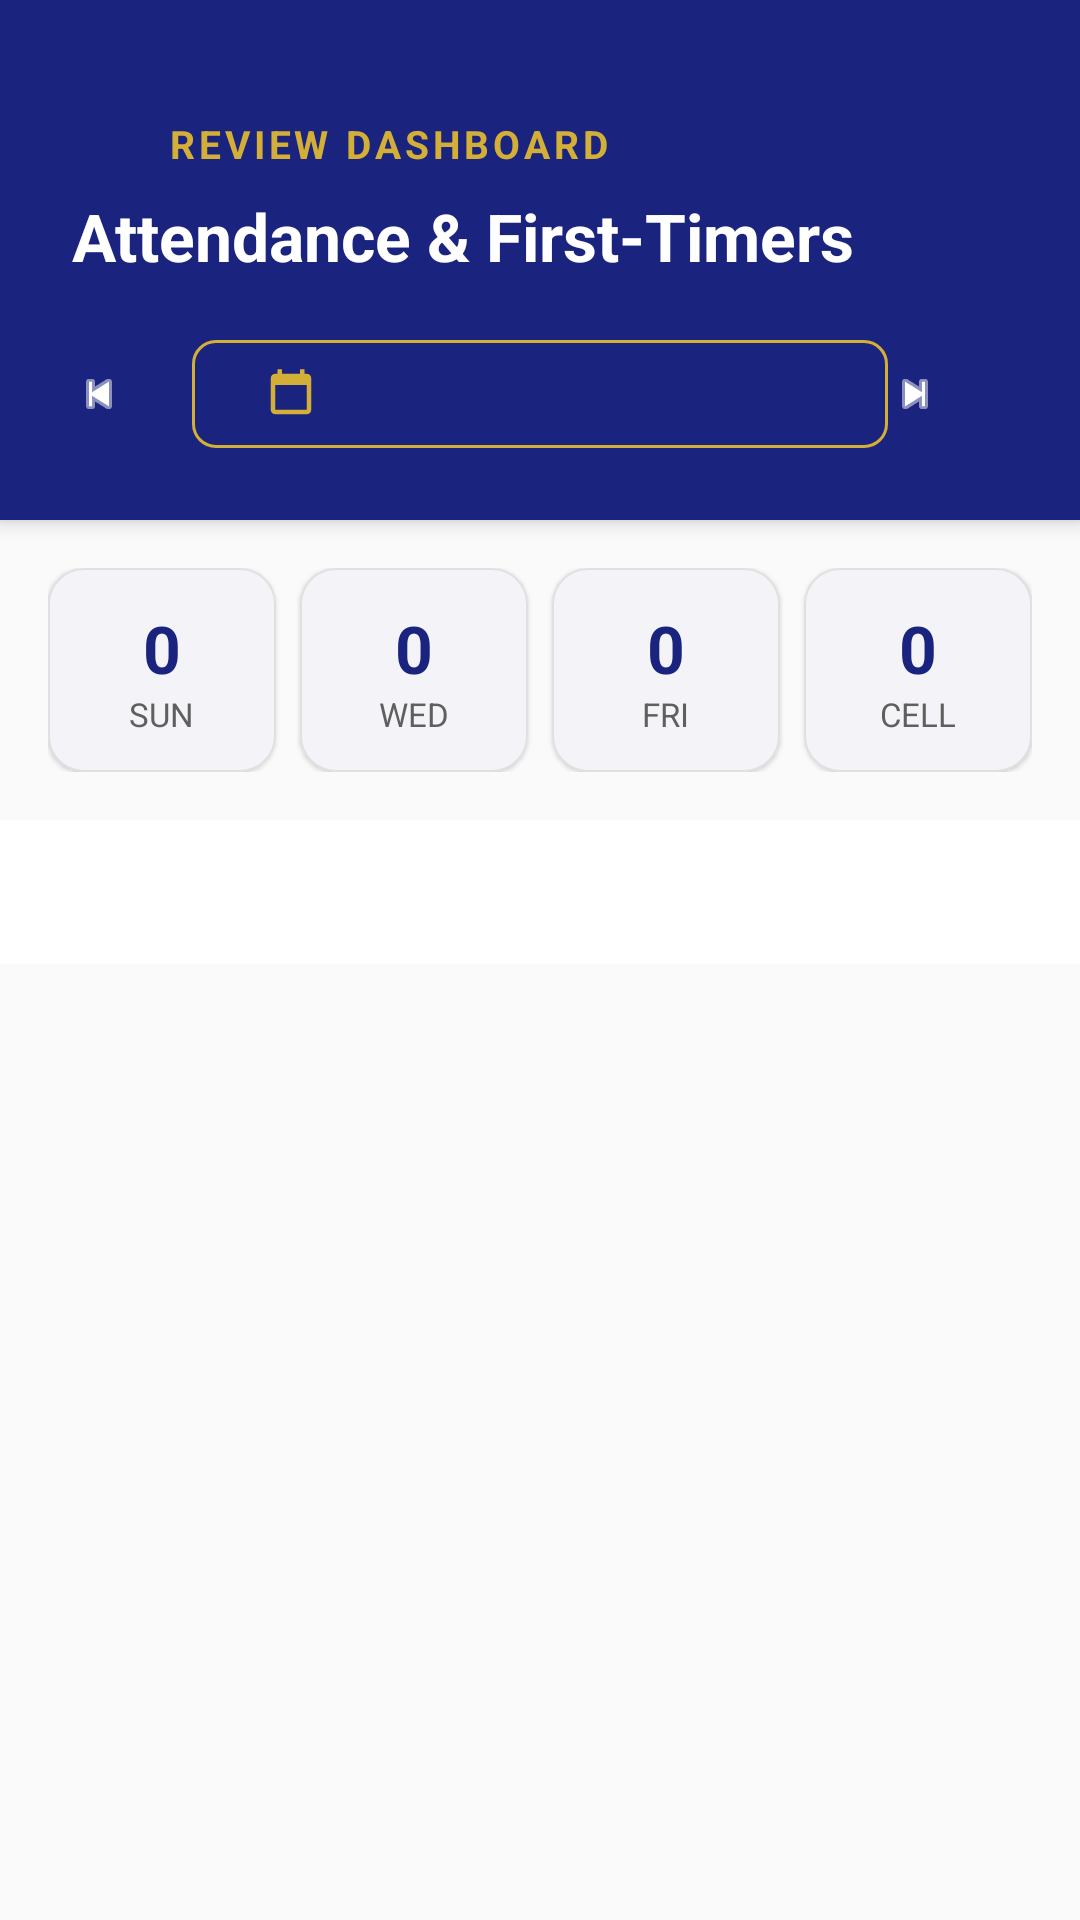

Layout XML and referenced resources for this Android screen:
<!-- AndroidManifest.xml: application theme Theme.MyFirstTimer -->
<!-- res/layout/activity_review_dashboard.xml -->
<?xml version="1.0" encoding="utf-8"?>
<LinearLayout xmlns:android="http://schemas.android.com/apk/res/android"
    xmlns:app="http://schemas.android.com/apk/res-auto"
    android:layout_width="match_parent"
    android:layout_height="match_parent"
    android:orientation="vertical"
    android:background="?android:attr/colorBackground">

    
    <com.google.android.material.card.MaterialCardView
        android:layout_width="match_parent"
        android:layout_height="wrap_content"
        app:cardBackgroundColor="?attr/colorPrimary"
        app:cardCornerRadius="0dp"
        app:cardElevation="4dp"
        app:strokeWidth="0dp">

        <LinearLayout
            android:layout_width="match_parent"
            android:layout_height="wrap_content"
            android:orientation="vertical"
            android:paddingHorizontal="24dp"
            android:paddingTop="36dp"
            android:paddingBottom="20dp">

            <LinearLayout
                android:layout_width="match_parent"
                android:layout_height="wrap_content"
                android:gravity="center_vertical"
                android:orientation="horizontal">

                <ImageView
                    android:layout_width="24dp"
                    android:layout_height="24dp"
                    android:layout_marginEnd="8dp"
                    android:contentDescription="Dashboard Icon"
                    android:src="@drawable/ic_dashboard"
                    app:tint="?attr/colorSecondary" />

                <TextView
                    android:layout_width="wrap_content"
                    android:layout_height="wrap_content"
                    android:text="REVIEW DASHBOARD"
                    android:textColor="?attr/colorSecondary"
                    android:textSize="13sp"
                    android:textStyle="bold"
                    android:letterSpacing="0.1" />
            </LinearLayout>

            <TextView
                android:layout_width="wrap_content"
                android:layout_height="wrap_content"
                android:layout_marginTop="4dp"
                android:text="Attendance &amp; First-Timers"
                android:textColor="?attr/colorOnPrimary"
                android:textSize="22sp"
                android:textStyle="bold" />

            
            <LinearLayout
                android:layout_width="match_parent"
                android:layout_height="wrap_content"
                android:layout_marginTop="16dp"
                android:orientation="horizontal"
                android:gravity="center_vertical">

                <com.google.android.material.button.MaterialButton
                    android:id="@+id/btnPrevDate"
                    style="@style/Widget.Material3.Button.TextButton"
                    android:layout_width="40dp"
                    android:layout_height="40dp"
                    android:insetTop="0dp"
                    android:insetBottom="0dp"
                    android:padding="0dp"
                    app:icon="@android:drawable/ic_media_previous"
                    app:iconPadding="0dp"
                    app:iconTint="?attr/colorOnPrimary" />

                <com.google.android.material.button.MaterialButton
                    android:id="@+id/btnPickDate"
                    style="@style/Widget.Material3.Button.OutlinedButton"
                    android:layout_width="0dp"
                    android:layout_height="44dp"
                    android:layout_weight="1"
                    android:textColor="?attr/colorOnPrimary"
                    android:textSize="15sp"
                    app:strokeColor="?attr/colorSecondary"
                    app:strokeWidth="1dp"
                    app:cornerRadius="8dp"
                    app:icon="@drawable/ic_calendar"
                    app:iconTint="?attr/colorSecondary" />

                <com.google.android.material.button.MaterialButton
                    android:id="@+id/btnNextDate"
                    style="@style/Widget.Material3.Button.TextButton"
                    android:layout_width="40dp"
                    android:layout_height="40dp"
                    android:insetTop="0dp"
                    android:insetBottom="0dp"
                    android:padding="0dp"
                    app:icon="@android:drawable/ic_media_next"
                    app:iconPadding="0dp"
                    app:iconTint="?attr/colorOnPrimary" />
            </LinearLayout>
        </LinearLayout>
    </com.google.android.material.card.MaterialCardView>

    
    <LinearLayout
        android:layout_width="match_parent"
        android:layout_height="wrap_content"
        android:orientation="horizontal"
        android:padding="16dp"
        android:weightSum="4">

        <com.google.android.material.card.MaterialCardView
            android:layout_width="0dp"
            android:layout_height="wrap_content"
            android:layout_weight="1"
            android:layout_marginEnd="4dp"
            app:cardBackgroundColor="?attr/colorSurface"
            app:cardCornerRadius="12dp"
            app:cardElevation="1dp"
            app:strokeColor="?attr/colorOutline"
            app:strokeWidth="0.5dp">

            <LinearLayout
                android:layout_width="match_parent"
                android:layout_height="wrap_content"
                android:orientation="vertical"
                android:gravity="center"
                android:paddingVertical="12dp">

                <TextView
                    android:id="@+id/tvCountSun"
                    android:layout_width="wrap_content"
                    android:layout_height="wrap_content"
                    android:text="0"
                    android:textColor="?attr/colorPrimary"
                    android:textSize="22sp"
                    android:textStyle="bold" />

                <TextView
                    android:layout_width="wrap_content"
                    android:layout_height="wrap_content"
                    android:text="SUN"
                    android:textColor="?attr/colorOnSurfaceVariant"
                    android:textSize="11sp" />
            </LinearLayout>
        </com.google.android.material.card.MaterialCardView>

        <com.google.android.material.card.MaterialCardView
            android:layout_width="0dp"
            android:layout_height="wrap_content"
            android:layout_weight="1"
            android:layout_marginHorizontal="4dp"
            app:cardBackgroundColor="?attr/colorSurface"
            app:cardCornerRadius="12dp"
            app:cardElevation="1dp"
            app:strokeColor="?attr/colorOutline"
            app:strokeWidth="0.5dp">

            <LinearLayout
                android:layout_width="match_parent"
                android:layout_height="wrap_content"
                android:orientation="vertical"
                android:gravity="center"
                android:paddingVertical="12dp">

                <TextView
                    android:id="@+id/tvCountWed"
                    android:layout_width="wrap_content"
                    android:layout_height="wrap_content"
                    android:text="0"
                    android:textColor="?attr/colorPrimary"
                    android:textSize="22sp"
                    android:textStyle="bold" />

                <TextView
                    android:layout_width="wrap_content"
                    android:layout_height="wrap_content"
                    android:text="WED"
                    android:textColor="?attr/colorOnSurfaceVariant"
                    android:textSize="11sp" />
            </LinearLayout>
        </com.google.android.material.card.MaterialCardView>

        <com.google.android.material.card.MaterialCardView
            android:layout_width="0dp"
            android:layout_height="wrap_content"
            android:layout_weight="1"
            android:layout_marginHorizontal="4dp"
            app:cardBackgroundColor="?attr/colorSurface"
            app:cardCornerRadius="12dp"
            app:cardElevation="1dp"
            app:strokeColor="?attr/colorOutline"
            app:strokeWidth="0.5dp">

            <LinearLayout
                android:layout_width="match_parent"
                android:layout_height="wrap_content"
                android:orientation="vertical"
                android:gravity="center"
                android:paddingVertical="12dp">

                <TextView
                    android:id="@+id/tvCountFri"
                    android:layout_width="wrap_content"
                    android:layout_height="wrap_content"
                    android:text="0"
                    android:textColor="?attr/colorPrimary"
                    android:textSize="22sp"
                    android:textStyle="bold" />

                <TextView
                    android:layout_width="wrap_content"
                    android:layout_height="wrap_content"
                    android:text="FRI"
                    android:textColor="?attr/colorOnSurfaceVariant"
                    android:textSize="11sp" />
            </LinearLayout>
        </com.google.android.material.card.MaterialCardView>

        <com.google.android.material.card.MaterialCardView
            android:layout_width="0dp"
            android:layout_height="wrap_content"
            android:layout_weight="1"
            android:layout_marginStart="4dp"
            app:cardBackgroundColor="?attr/colorSurface"
            app:cardCornerRadius="12dp"
            app:cardElevation="1dp"
            app:strokeColor="?attr/colorOutline"
            app:strokeWidth="0.5dp">

            <LinearLayout
                android:layout_width="match_parent"
                android:layout_height="wrap_content"
                android:orientation="vertical"
                android:gravity="center"
                android:paddingVertical="12dp">

                <TextView
                    android:id="@+id/tvCountCell"
                    android:layout_width="wrap_content"
                    android:layout_height="wrap_content"
                    android:text="0"
                    android:textColor="?attr/colorPrimary"
                    android:textSize="22sp"
                    android:textStyle="bold" />

                <TextView
                    android:layout_width="wrap_content"
                    android:layout_height="wrap_content"
                    android:text="CELL"
                    android:textColor="?attr/colorOnSurfaceVariant"
                    android:textSize="11sp" />
            </LinearLayout>
        </com.google.android.material.card.MaterialCardView>
    </LinearLayout>

    
    <com.google.android.material.tabs.TabLayout
        android:id="@+id/tabLayout"
        android:layout_width="match_parent"
        android:layout_height="wrap_content"
        android:background="?attr/colorSurface"
        app:tabIndicatorColor="?attr/colorPrimary"
        app:tabSelectedTextColor="?attr/colorPrimary"
        app:tabTextColor="?attr/colorOnSurfaceVariant"
        app:tabMode="fixed"
        app:tabGravity="fill" />

    
    <FrameLayout
        android:id="@+id/fragmentContainer"
        android:layout_width="match_parent"
        android:layout_height="0dp"
        android:layout_weight="1" />

</LinearLayout>
<!-- resources referenced by this layout -->
<resources>
  <!-- drawable ic_calendar (drawable) -->
  <vector xmlns:android="http://schemas.android.com/apk/res/android"
      android:width="24dp"
      android:height="24dp"
      android:viewportWidth="24"
      android:viewportHeight="24">
      <path
          android:fillColor="#FF000000"
          android:pathData="M19,3h-1V1h-2v2H8V1H6v2H5c-1.11,0 -1.99,0.9 -1.99,2L3,19c0,1.1 0.89,2 2,2h14c1.1,0 2,-0.9 2,-2V5c0,-1.1 -0.9,-2 -2,-2zM19,19H5V8h14v11z" />
  </vector>
  <style name="Theme.MyFirstTimer" parent="Base.Theme.MyFirstTimer" />
  <style name="Base.Theme.MyFirstTimer" parent="Theme.Material3.Light.NoActionBar">
          
          <item name="colorPrimary">@color/color_primary</item>
          <item name="colorOnPrimary">@color/white</item>
          <item name="colorPrimaryContainer">@color/brand_blue_container</item>
          <item name="colorOnPrimaryContainer">@color/on_blue_container</item>
  
          <item name="colorSecondary">@color/color_accent_gold</item>
          <item name="colorOnSecondary">@color/text_on_gold</item>
          <item name="colorSecondaryContainer">@color/brand_gold_container</item>
          <item name="colorOnSecondaryContainer">@color/on_gold_container</item>
  
          <item name="colorTertiary">@color/color_primary_dark</item>
  
          <item name="android:colorBackground">@color/color_background</item>
          <item name="colorSurface">@color/color_surface</item>
          <item name="colorSurfaceVariant">@color/color_surface_variant</item>
          <item name="colorOnSurface">@color/color_text_primary</item>
          <item name="colorOnSurfaceVariant">@color/color_text_secondary</item>
  
          <item name="colorError">@color/color_error</item>
          <item name="colorOnError">@color/white</item>
  
          <item name="colorOutline">@color/color_divider</item>
  
          
          <item name="android:statusBarColor">@color/color_primary</item>
          <item name="android:windowLightStatusBar">false</item>
  
          
          <item name="textAllCaps">false</item>
          <item name="android:textAllCaps">false</item>
      </style>
  <color name="color_primary">#1A237E</color>
  <color name="white">#FFFFFFFF</color>
  <color name="brand_blue_container">#E8EAF6</color>
  <color name="on_blue_container">#1A237E</color>
  <color name="color_accent_gold">#D4AF37</color>
  <color name="text_on_gold">#1A1A1A</color>
  <color name="brand_gold_container">#FFF8E1</color>
  <color name="on_gold_container">#4A3800</color>
  <color name="color_primary_dark">#0016BE</color>
  <color name="color_background">#FAFAFA</color>
  <color name="color_surface">#FFFFFF</color>
  <color name="color_surface_variant">#F0F4F8</color>
  <color name="color_text_primary">#1A1A1A</color>
  <color name="color_text_secondary">#5F5F5F</color>
  <color name="color_error">#B00020</color>
  <color name="color_divider">#E0E0E0</color>
</resources>
